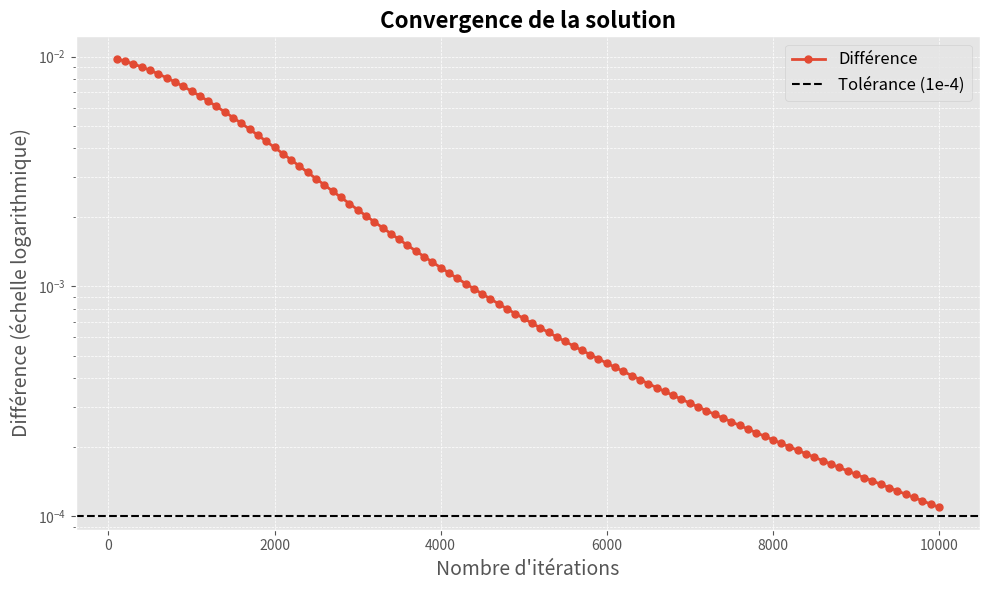

Write the Python code that produced this figure.
#!/usr/bin/env python3
import numpy as np
import matplotlib.pyplot as plt

# Données extraites de la sortie du programme (toutes les 100 itérations)
iterations = np.arange(100, 10001, 100)
diff_values = np.array([
    9.778997e-03, 9.543144e-03, 9.286071e-03, 9.009255e-03, 8.714685e-03, 8.404973e-03,
    8.083109e-03, 7.752237e-03, 7.415502e-03, 7.075949e-03, 6.736452e-03, 6.399651e-03,
    6.067917e-03, 5.743319e-03, 5.427611e-03, 5.122233e-03, 4.828316e-03, 4.546703e-03,
    4.277970e-03, 4.022457e-03, 3.780293e-03, 3.551436e-03, 3.335691e-03, 3.132749e-03,
    2.942207e-03, 2.763590e-03, 2.596376e-03, 2.440011e-03, 2.293919e-03, 2.157522e-03,
    2.030242e-03, 1.911512e-03, 1.800783e-03, 1.697523e-03, 1.601227e-03, 1.511413e-03,
    1.427626e-03, 1.349436e-03, 1.276442e-03, 1.208269e-03, 1.144564e-03, 1.085004e-03,
    1.029283e-03, 9.771229e-04, 9.282618e-04, 8.824596e-04, 8.394939e-04, 7.991593e-04,
    7.612661e-04, 7.256395e-04, 6.921179e-04, 6.605524e-04, 6.308057e-04, 6.027512e-04,
    5.762720e-04, 5.512602e-04, 5.276163e-04, 5.052485e-04, 4.840719e-04, 4.640082e-04,
    4.449849e-04, 4.269351e-04, 4.097967e-04, 3.935123e-04, 3.780289e-04, 3.632973e-04,
    3.492716e-04, 3.359096e-04, 3.231719e-04, 3.110220e-04, 2.994258e-04, 2.883517e-04,
    2.777703e-04, 2.676542e-04, 2.579778e-04, 2.487172e-04, 2.398501e-04, 2.313557e-04,
    2.232145e-04, 2.154083e-04, 2.079201e-04, 2.007338e-04, 1.938345e-04, 1.872080e-04,
    1.808412e-04, 1.747216e-04, 1.688376e-04, 1.631781e-04, 1.577327e-04, 1.524917e-04,
    1.474458e-04, 1.425864e-04, 1.379053e-04, 1.333946e-04, 1.290470e-04, 1.248556e-04,
    1.208137e-04, 1.169151e-04, 1.131538e-04, 1.095243e-04
])

# Amélioration esthétique avec un style moderne
plt.style.use('ggplot')
plt.figure(figsize=(10, 6))
plt.semilogy(iterations, diff_values, marker='o', markersize=5, linewidth=2, label='Différence')
# Ligne horizontale pour la tolérance finale
plt.axhline(y=1e-4, color='black', linestyle='--', linewidth=1.5, label='Tolérance (1e-4)')

plt.xlabel("Nombre d'itérations", fontsize=14)
plt.ylabel("Différence (échelle logarithmique)", fontsize=14)
plt.title("Convergence de la solution", fontsize=16, fontweight='bold')
plt.legend(fontsize=12)
plt.grid(True, which='both', linestyle='--', linewidth=0.5)
plt.tight_layout()
plt.savefig('convergence_improved.png', dpi=300)
plt.show()

